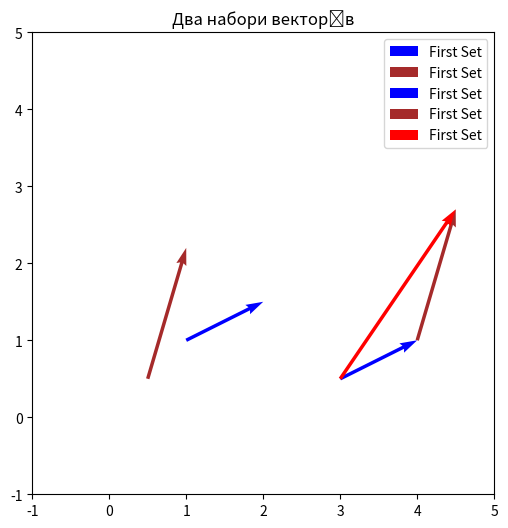

This figure's Python source:
import matplotlib.pyplot as plt
import numpy as np

# Створення графіка
plt.figure(figsize=(6, 6))

# Початкові точки для першого набору векторів
P1 = np.array([1, 1])
U1 = np.array([1, 0.5])

P2 = np.array([0.5, .5])
U2 = np.array([0.5, 1.7])

P = np.array([3, .5])
U = U1 + U2

# Малювання векторів першого набору (сині)
plt.quiver(P1[0], P1[1], U1[0], U1[1], angles='xy', scale_units='xy', scale=1, color='blue', label='First Set')
plt.quiver(P2[0], P2[1], U2[0], U2[1], angles='xy', scale_units='xy', scale=1, color='brown', label='First Set')
# plt.quiver( X2, U2, angles='xy', scale_units='xy', scale=1, color='blue', label='First Set')

# додавання векторів
F = P + U1
plt.quiver(P[0], P[1], U1[0], U1[1], angles='xy', scale_units='xy', scale=1, color='blue', label='First Set')
plt.quiver(F[0], F[1], U2[0], U2[1], angles='xy', scale_units='xy', scale=1, color='brown', label='First Set')
plt.quiver(P[0], P[1], U[0], U[1], angles='xy', scale_units='xy', scale=1, color='red', label='First Set')

# Налаштування меж графіка
plt.xlim(-1, 5)
plt.ylim(-1, 5)
# plt.axhline(0, color='black', linewidth=0.5, linestyle='--')
# plt.axvline(0, color='black', linewidth=0.5, linestyle='--')
plt.gca().set_aspect('equal', adjustable='box')

# Назва графіка
plt.title("Два набори векторів")

# Легенда
plt.legend()
plt.grid(False)
plt.show()
